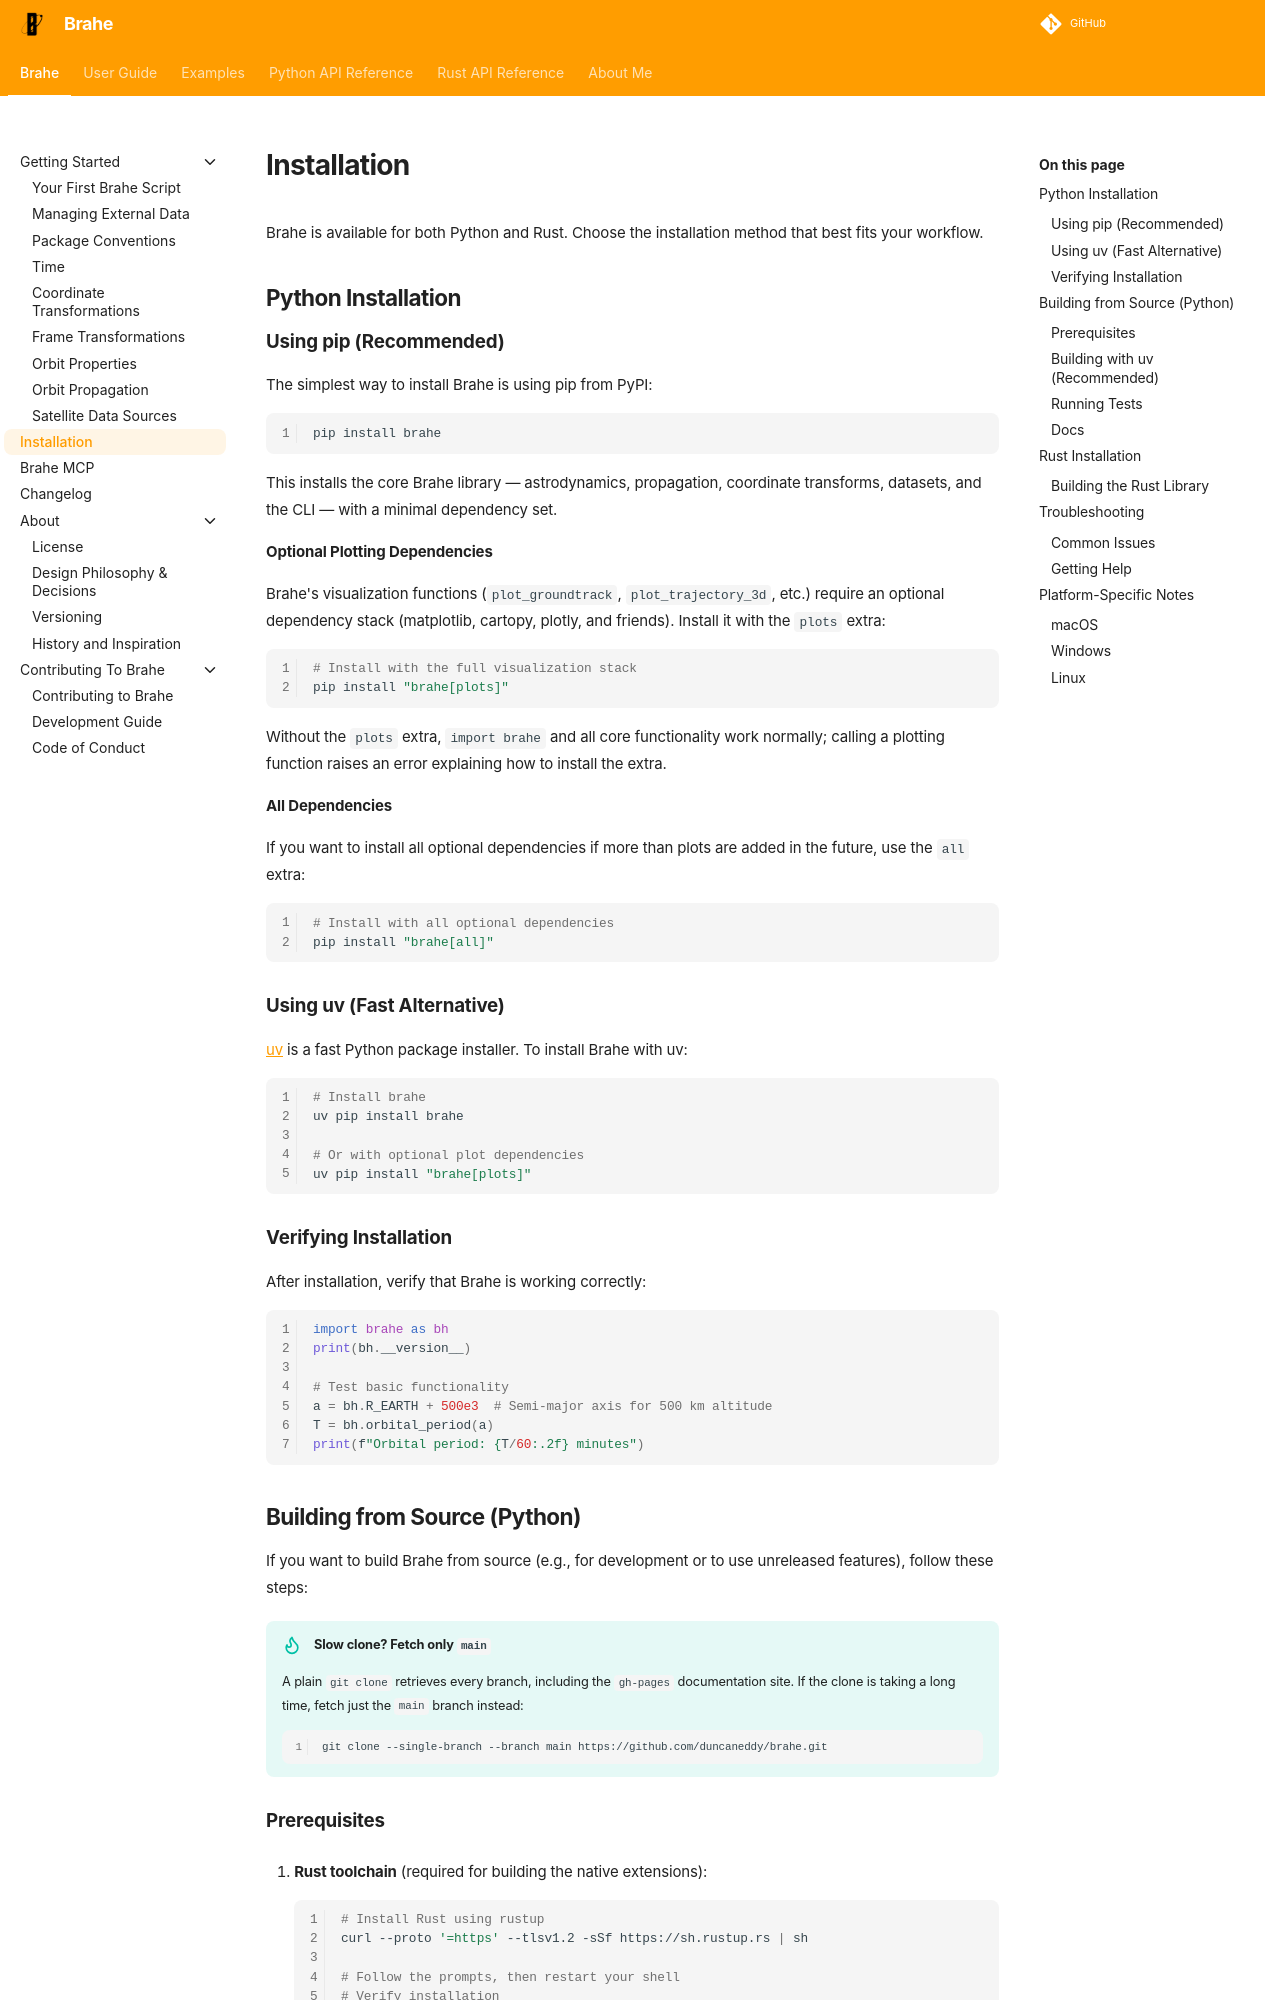

repository: duncaneddy/brahe · page: latest/installation.html · generator: mkdocs

# Installation

Brahe is available for both Python and Rust. Choose the installation method that best fits your workflow.

## Python Installation

### Using pip (Recommended)

The simplest way to install Brahe is using pip from PyPI:

```bash
pip install brahe
```

This installs the core Brahe library — astrodynamics, propagation, coordinate
transforms, datasets, and the CLI — with a minimal dependency set.

#### Optional Plotting Dependencies

Brahe's visualization functions (`plot_groundtrack`, `plot_trajectory_3d`, etc.)
require an optional dependency stack (matplotlib, cartopy, plotly, and friends).
Install it with the `plots` extra:

```bash
# Install with the full visualization stack
pip install "brahe[plots]"
```

Without the `plots` extra, `import brahe` and all core functionality work normally;
calling a plotting function raises an error explaining how to install the extra.

#### All Dependencies

If you want to install all optional dependencies if more than plots are added in the future, use the `all` extra:

```bash
# Install with all optional dependencies
pip install "brahe[all]"
```

### Using uv (Fast Alternative)

[uv](https://github.com/astral-sh/uv) is a fast Python package installer. To install Brahe with uv:

```bash
# Install brahe
uv pip install brahe

# Or with optional plot dependencies
uv pip install "brahe[plots]"
```

### Verifying Installation

After installation, verify that Brahe is working correctly:

```python
import brahe as bh
print(bh.__version__)

# Test basic functionality
a = bh.R_EARTH + 500e3  # Semi-major axis for 500 km altitude
T = bh.orbital_period(a)
print(f"Orbital period: {T/60:.2f} minutes")
```

## Building from Source (Python)

If you want to build Brahe from source (e.g., for development or to use unreleased features), follow these steps:

!!! tip "Slow clone? Fetch only `main`"
    A plain `git clone` retrieves every branch, including the `gh-pages`
    documentation site. If the clone is taking a long time, fetch just the
    `main` branch instead:

    ```bash
    git clone --single-branch --branch main https://github.com/duncaneddy/brahe.git
    ```
